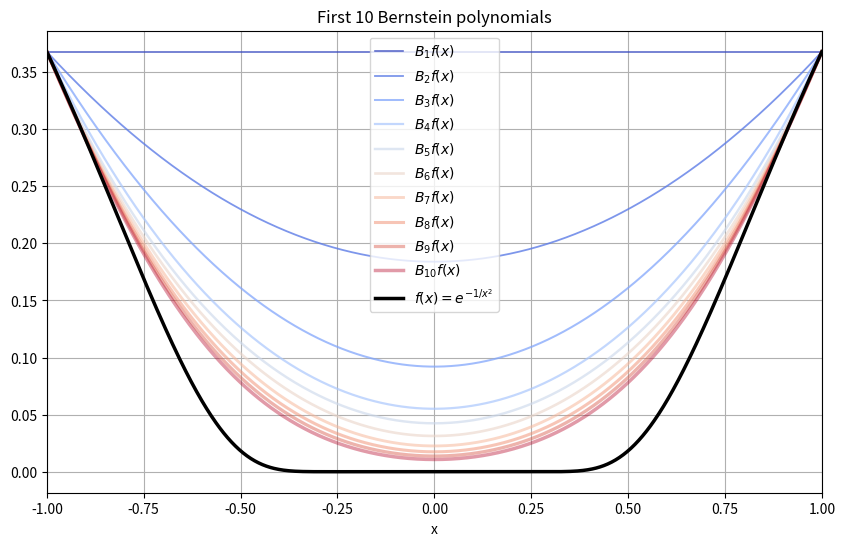

This chart was generated by the following Python code:
import numpy as np
import matplotlib.pyplot as plt
from math import comb

def BernsteinPoly(a, b, n, h):
    """
    Compute Bernstein approximants on x \in [-1, 1] for f(x) = exp(-1/x^2) for x!=0 and f(0)=0.
    
    Params:
    a: float
        left boundary
    b: float
        right boundary
    n: int
        degree of the polynomial
    h: int
        step of the computations
    """

    x = np.linspace(a, b, h)
    t = (x - a) / (b - a)  # map x in [a,b] to t in [0,1]

    Bn = 0.0
    for k in range(0, n+1):
        if (n % 2 == 0) and (k == n // 2):
            continue

        Bn += np.exp(-1.0 / ((2.0*k/n - 1.0)**2)) * comb(n, k) * (t**k) * ((1 - t)**(n - k))
    return x, Bn
    

def func(x):
    x = np.asarray(x, dtype=float)
    y = np.zeros_like(x)
    m = (x != 0)
    y[m] = np.exp(-1.0 / (x[m]**2))
    return y

colors = plt.cm.coolwarm(np.linspace(0, 1, 10))  # o 'plasma', 'cividis', 'coolwarm', etc.

plt.figure(figsize=(10, 6))
for i, color in enumerate(colors, start=1):
    xp, Bn = BernsteinPoly(-1, 1, i, 1000)
    plt.plot(xp, Bn, lw=1 + 0.15*i, color=color, alpha=0.9 - i*0.05,
             label=fr'$B_{{{i}}}f(x)$')

plt.plot(xp, func(xp), 'k', lw=2.5, label=r"$f(x)=e^{-1/x^2}$")

plt.xlabel('x')
plt.xlim([-1, 1])
#plt.ylim([-2, 2])
plt.title('First 10 Bernstein polynomials')
plt.legend()
plt.grid(True, which='both')
plt.show()
